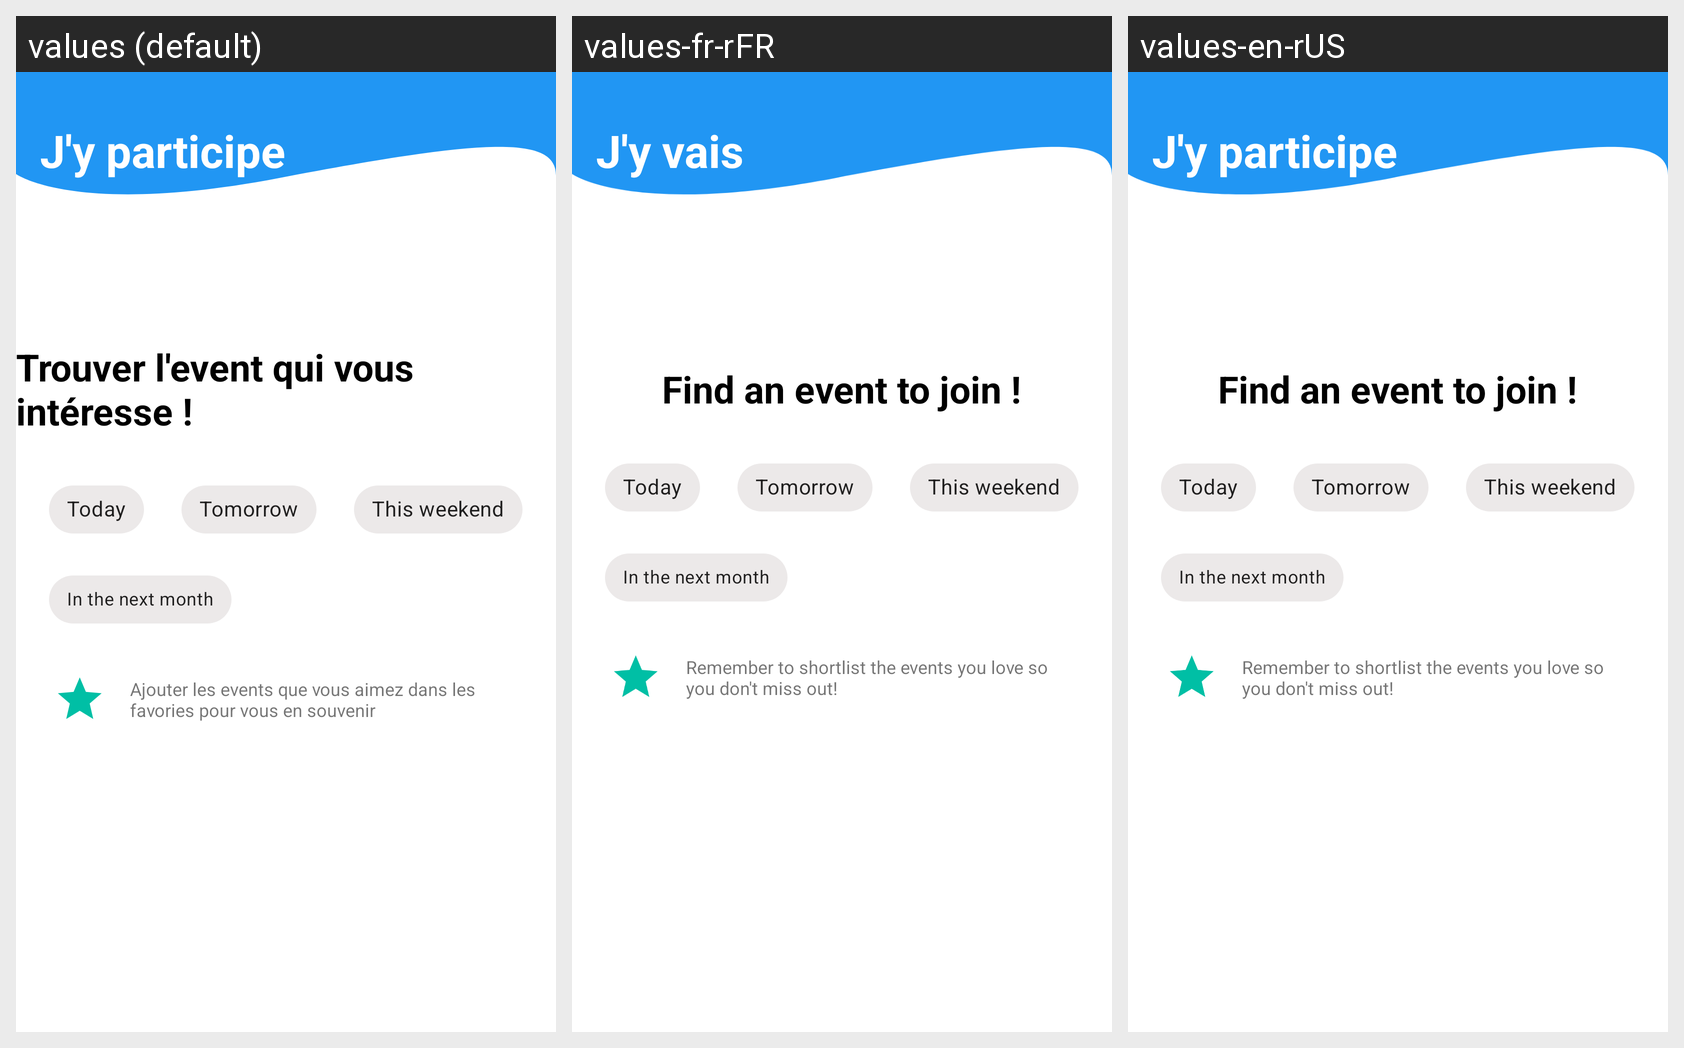

For this localized Android screen grid, give each drawn string resource with its value in every locale shown.
Android screen res/layout/fragment_event_join.xml rendered under 3 locales, left to right: values (default), values-fr-rFR, values-en-rUS. Device: Nexus 5 (rendered at 1080×1920; each locale shown at half size, 540×960, under a caption strip naming it); theme AppTheme.
Strings drawn on this screen, with the default value and each locale's value (text and hints the layout hard-codes, and strings that could not be matched under every locale, appear in the picture but are not listed):

tab_join
  values: J'y participe
  values-fr-rFR: J'y vais
  values-en-rUS: J'y participe

no_interested_event
  values: Trouver l'event qui vous intéresse !
  values-fr-rFR: Find an event to join !
  values-en-rUS: Find an event to join !

today
  values: Today
  values-fr-rFR: Today
  values-en-rUS: Today

tomorrow
  values: Tomorrow
  values-fr-rFR: Tomorrow
  values-en-rUS: Tomorrow

weekend
  values: This weekend
  values-fr-rFR: This weekend
  values-en-rUS: This weekend

month
  values: In the next month
  values-fr-rFR: In the next month
  values-en-rUS: In the next month

remember_interested
  values: Ajouter les events que vous aimez dans les favories pour vous en souvenir
  values-fr-rFR: Remember to shortlist the events you love so you don't miss out!
  values-en-rUS: Remember to shortlist the events you love so you don't miss out!
